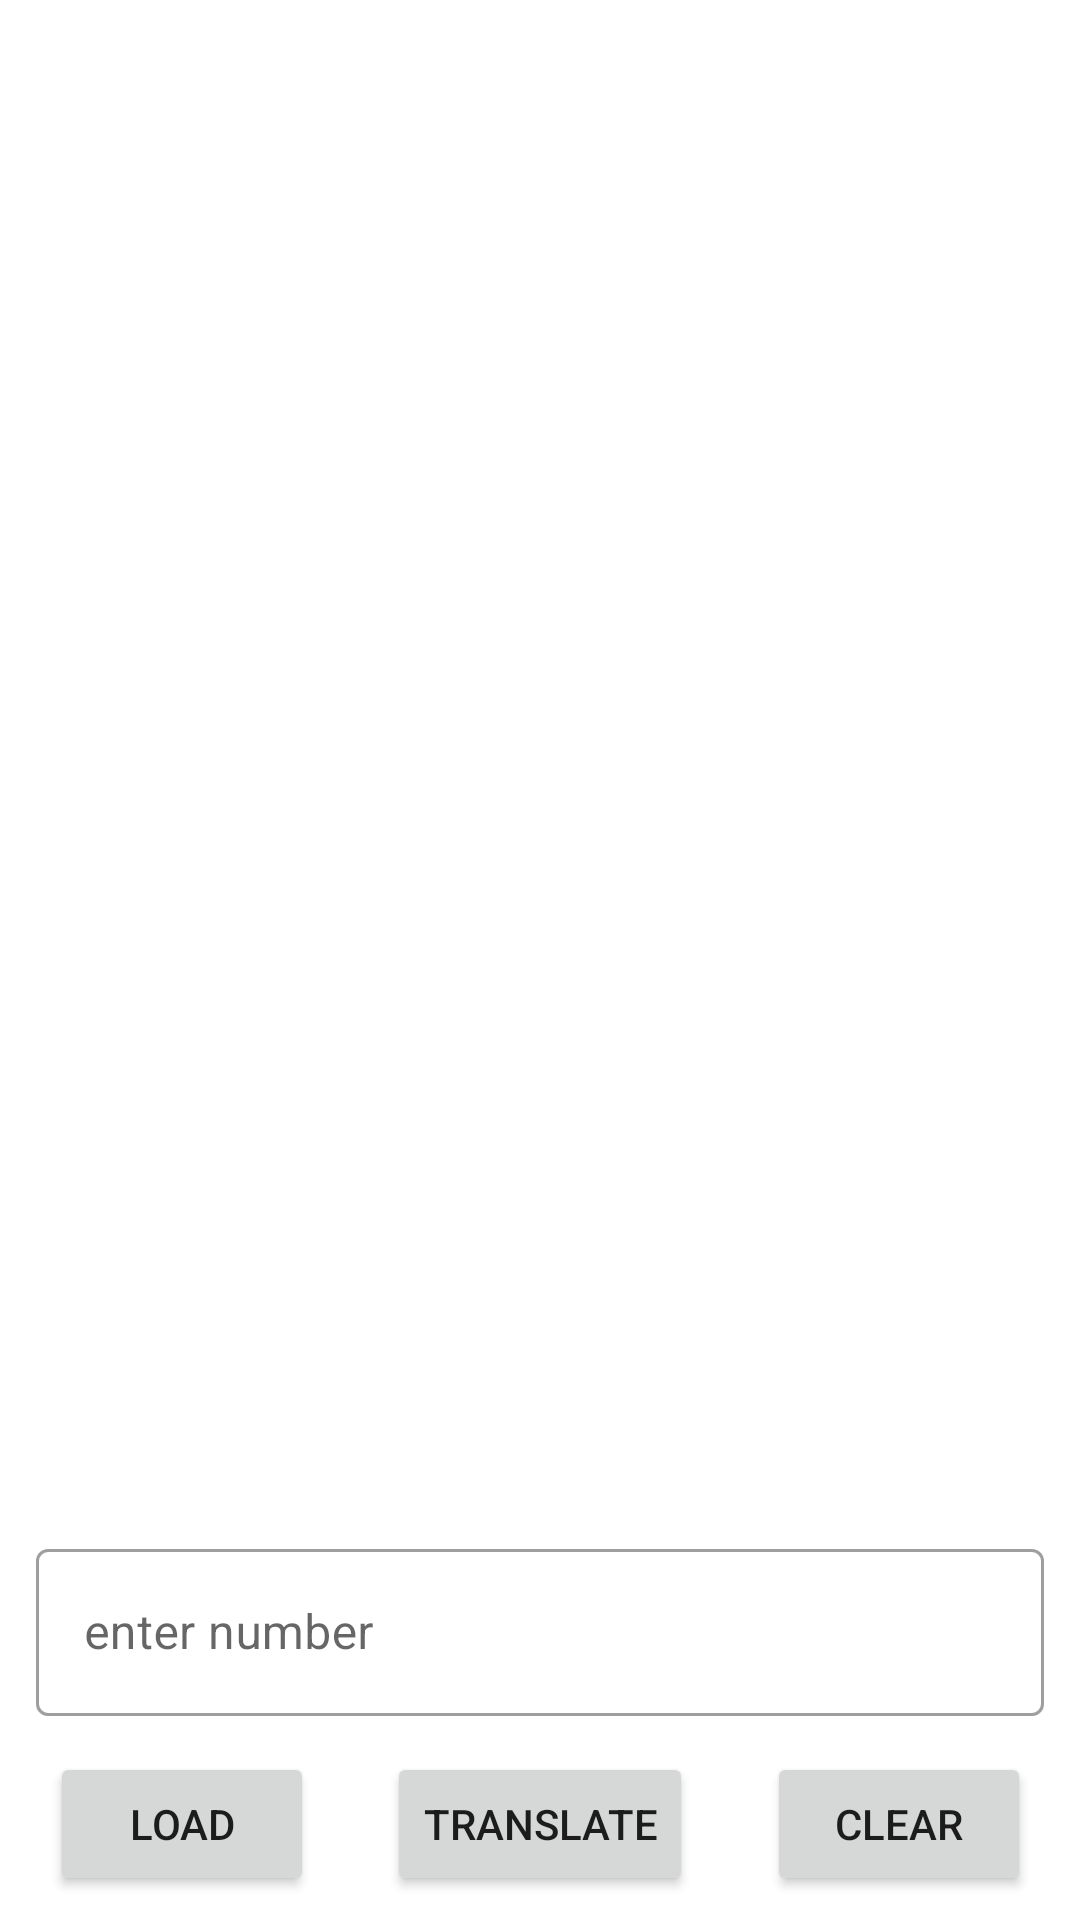

Reconstruct the res/layout file that produces this screen, plus the resources it refers to.
<!-- AndroidManifest.xml: application theme Theme.ChackNorris -->
<!-- res/layout/fragment_jokes.xml -->
<?xml version="1.0" encoding="utf-8"?>
<androidx.constraintlayout.widget.ConstraintLayout xmlns:android="http://schemas.android.com/apk/res/android"
    xmlns:app="http://schemas.android.com/apk/res-auto"
    xmlns:tools="http://schemas.android.com/tools"
    android:layout_width="match_parent"
    android:layout_height="match_parent"
    tools:context=".presentation.fragments.JokesFragment">


    <androidx.recyclerview.widget.RecyclerView
        android:id="@+id/rvJokes"
        android:layout_width="0dp"
        android:layout_height="350dp"
        app:layoutManager="androidx.recyclerview.widget.LinearLayoutManager"
        app:layout_constraintEnd_toEndOf="parent"
        app:layout_constraintStart_toStartOf="parent"
        app:layout_constraintTop_toTopOf="parent"
        app:layout_constraintBottom_toTopOf="@id/separateLine"
        tools:listitem="@layout/item_joke" />

    <View
        android:id="@+id/separateLine"
        android:layout_width="match_parent"
        android:layout_height="2dp"
        android:background="@color/black"
        android:visibility="gone"
        app:layout_constraintEnd_toEndOf="parent"
        app:layout_constraintStart_toStartOf="parent"
        app:layout_constraintTop_toBottomOf="@id/rvJokes" />

    <androidx.recyclerview.widget.RecyclerView
        android:id="@+id/rvTranslateJokes"
        android:layout_width="0dp"
        android:layout_height="0dp"
        app:layoutManager="androidx.recyclerview.widget.LinearLayoutManager"
        app:layout_constraintBottom_toTopOf="@+id/constraintLayout"
        app:layout_constraintEnd_toEndOf="parent"
        app:layout_constraintStart_toStartOf="parent"
        app:layout_constraintTop_toBottomOf="@id/separateLine"
        tools:listitem="@layout/item_joke" />

    <androidx.constraintlayout.widget.ConstraintLayout
        android:id="@+id/constraintLayout"
        android:layout_width="0dp"
        android:layout_height="wrap_content"
        app:layout_constraintBottom_toBottomOf="parent"
        app:layout_constraintEnd_toEndOf="parent"
        app:layout_constraintStart_toStartOf="parent">

        <com.google.android.material.textfield.TextInputLayout
            android:id="@+id/jokesCountInput"
            style="@style/Widget.MaterialComponents.TextInputLayout.OutlinedBox"
            android:layout_width="match_parent"
            android:layout_height="wrap_content"
            android:layout_margin="12dp"
            app:layout_constraintBottom_toTopOf="@+id/btnLoad"
            app:layout_constraintEnd_toEndOf="parent"
            app:layout_constraintStart_toStartOf="parent">

            <com.google.android.material.textfield.TextInputEditText
                android:id="@+id/etJokesCount"
                android:layout_width="match_parent"
                android:layout_height="wrap_content"
                android:hint="@string/hint_enter_number"
                android:inputType="number" />
        </com.google.android.material.textfield.TextInputLayout>

        <Button
            android:id="@+id/btnTranslate"
            android:layout_width="wrap_content"
            android:layout_height="wrap_content"
            android:layout_margin="8dp"
            android:text="@string/btn_translate"
            app:layout_constraintBottom_toBottomOf="parent"
            app:layout_constraintEnd_toStartOf="@id/btnClear"
            app:layout_constraintStart_toEndOf="@+id/btnLoad" />

        <Button
            android:id="@+id/btnClear"
            android:layout_width="wrap_content"
            android:layout_height="wrap_content"
            android:layout_margin="8dp"
            android:text="clear"
            app:layout_constraintBottom_toBottomOf="parent"
            app:layout_constraintEnd_toEndOf="parent"
            app:layout_constraintStart_toEndOf="@+id/btnTranslate" />

        <Button
            android:id="@+id/btnLoad"
            android:layout_width="wrap_content"
            android:layout_height="wrap_content"
            android:layout_margin="8dp"
            android:text="@string/btn_load"
            app:layout_constraintBottom_toBottomOf="parent"
            app:layout_constraintEnd_toStartOf="@+id/btnTranslate"
            app:layout_constraintStart_toStartOf="parent" />

    </androidx.constraintlayout.widget.ConstraintLayout>

</androidx.constraintlayout.widget.ConstraintLayout>
<!-- res/layout/item_joke.xml (included above) -->
<?xml version="1.0" encoding="utf-8"?>
<androidx.cardview.widget.CardView xmlns:android="http://schemas.android.com/apk/res/android"
    xmlns:app="http://schemas.android.com/apk/res-auto"
    android:layout_width="match_parent"
    android:layout_height="wrap_content"
    android:layout_margin="2dp"
    app:cardCornerRadius="2dp"
    app:cardElevation="2dp">

    <TextView
        android:id="@+id/tvJoke"
        android:layout_width="match_parent"
        android:layout_height="80dp"
        android:gravity="center"
        android:padding="2dp"
        android:textColor="@color/black"
        android:textSize="14sp" />

</androidx.cardview.widget.CardView>
<!-- resources referenced by this layout -->
<resources>
  <color name="black">#FF000000</color>
  <string name="btn_load">load</string>
  <string name="btn_translate">translate</string>
  <string name="hint_enter_number">enter number</string>
  <style name="Theme.ChackNorris" parent="Theme.MaterialComponents.DayNight.DarkActionBar">
          
          <item name="colorPrimary">@color/black</item>
          <item name="colorPrimaryVariant">@color/purple_700</item>
          <item name="colorOnPrimary">@color/white</item>
          
          <item name="colorSecondary">@color/teal_200</item>
          <item name="colorSecondaryVariant">@color/teal_700</item>
          <item name="colorOnSecondary">@color/black</item>
          
          <item name="android:statusBarColor" tools:targetApi="l">?attr/colorPrimaryVariant</item>
          
      </style>
  <color name="purple_700">#FF3700B3</color>
  <color name="white">#FFFFFFFF</color>
  <color name="teal_200">#FF03DAC5</color>
  <color name="teal_700">#FF018786</color>
</resources>
